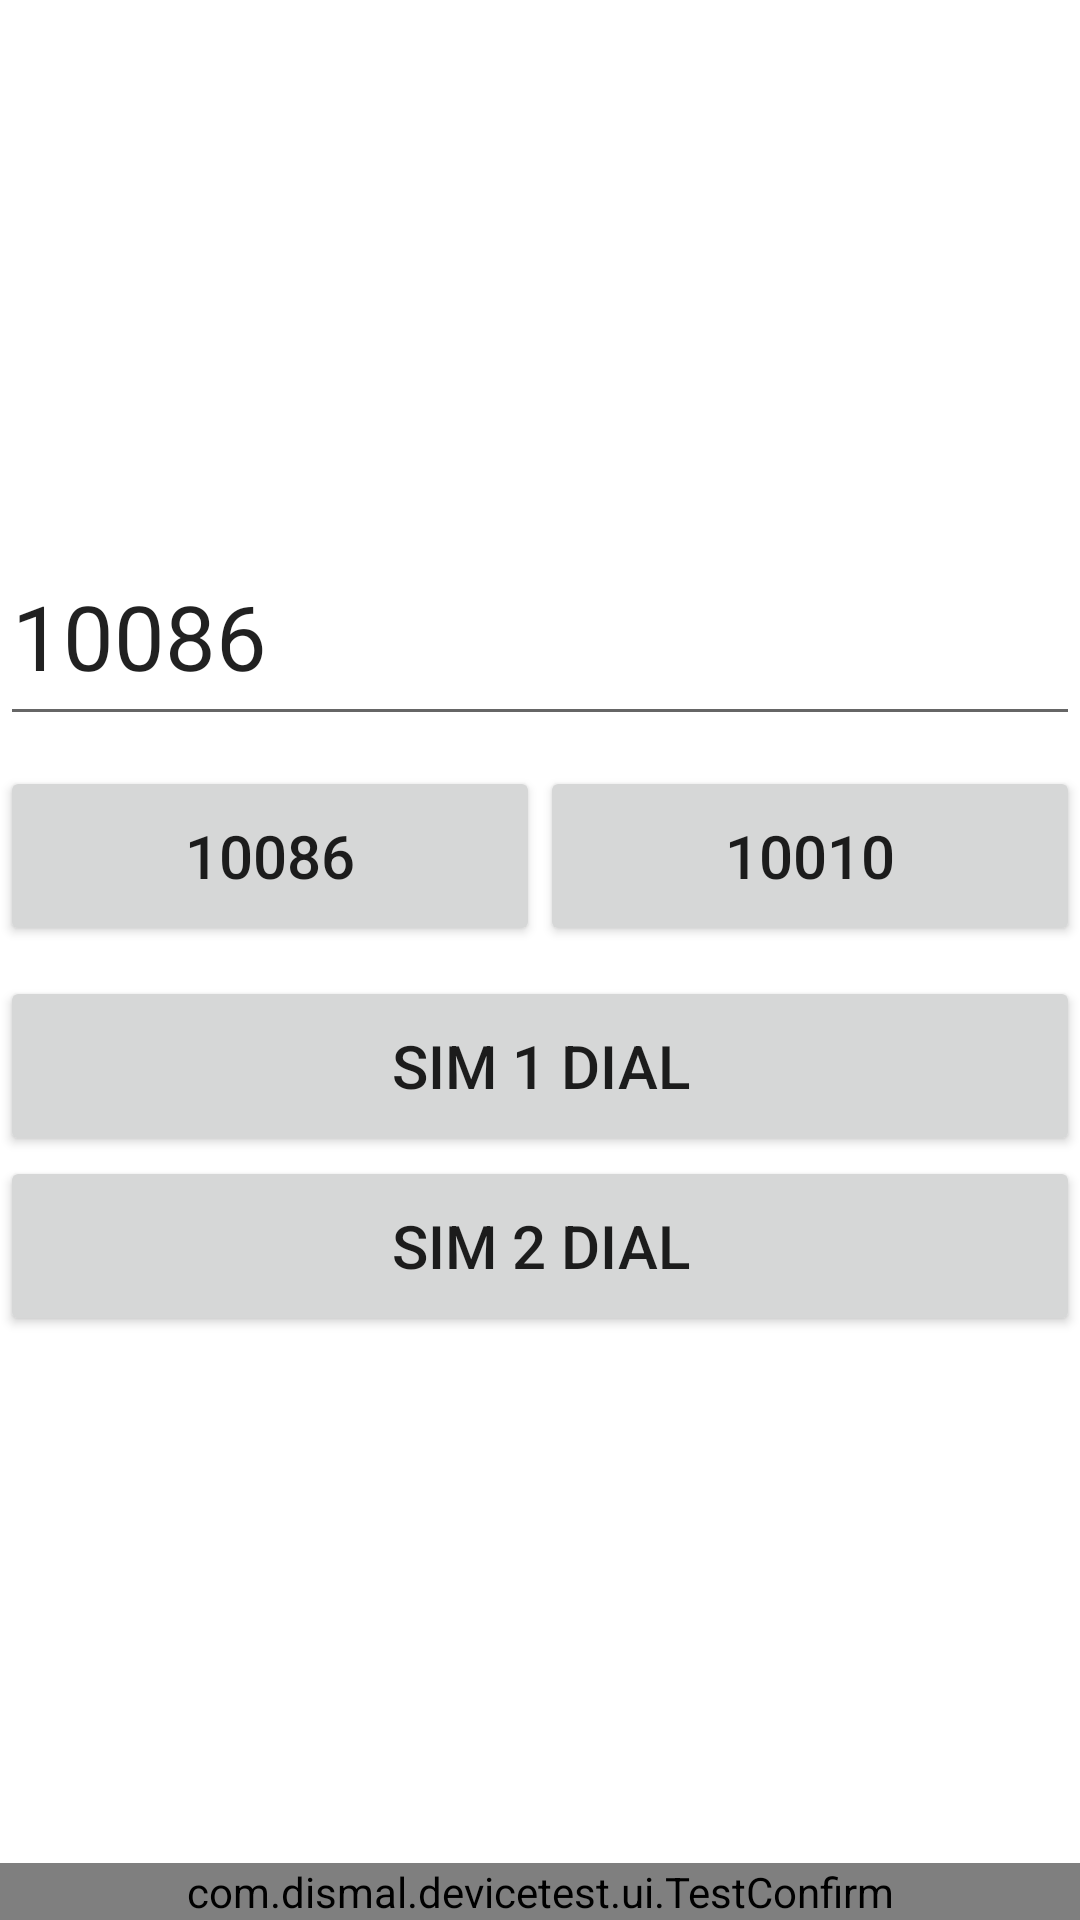

Layout XML and referenced resources for this Android screen:
<!-- AndroidManifest.xml: application theme AppTheme -->
<!-- res/layout/test_phone.xml -->
<?xml version="1.0" encoding="utf-8"?>
<LinearLayout xmlns:android="http://schemas.android.com/apk/res/android" xmlns:app="http://schemas.android.com/apk/res-auto" android:orientation="vertical" android:layout_width="match_parent" android:layout_height="match_parent">
    <LinearLayout android:gravity="center" android:orientation="vertical" android:layout_width="match_parent" android:layout_height="match_parent" android:layout_weight="1">
        <EditText android:textSize="30dp" android:id="@+id/phone_edit" android:layout_width="match_parent" android:layout_height="70dp" android:text="@string/test_phone_10086" android:phoneNumber="true"/>
        <View android:layout_width="match_parent" android:layout_height="10dp"/>
        <LinearLayout android:gravity="center" android:orientation="horizontal" android:layout_width="match_parent" android:layout_height="wrap_content">
            <Button android:textSize="20dp" android:id="@+id/phone_10086" android:layout_width="0dp" android:layout_height="60dp" android:text="@string/test_phone_10086" android:layout_weight="1"/>
            <Button android:textSize="20dp" android:id="@+id/phone_10010" android:layout_width="0dp" android:layout_height="60dp" android:text="@string/test_phone_10010" android:layout_weight="1"/>
            <Button android:textSize="20dp" android:id="@+id/phone_112" android:visibility="gone" android:layout_width="0dp" android:layout_height="60dp" android:text="@string/test_phone_112" android:layout_weight="1"/>
        </LinearLayout>
        <View android:layout_width="match_parent" android:layout_height="10dp"/>
        <Button android:textSize="20dp" android:id="@+id/phone_dial_sim1" android:layout_width="match_parent" android:layout_height="60dp" android:text="@string/test_phone_dial_sim1"/>
        <Button android:textSize="20dp" android:id="@+id/phone_dial_sim2" android:layout_width="match_parent" android:layout_height="60dp" android:text="@string/test_phone_dial_sim2"/>
    </LinearLayout>
    <com.dismal.devicetest.ui.TestConfirm android:id="@+id/phone_confirm" android:layout_width="match_parent" android:layout_height="wrap_content"/>
</LinearLayout>
<!-- resources referenced by this layout -->
<resources>
  <string name="test_phone_10010">10010</string>
  <string name="test_phone_10086">10086</string>
  <string name="test_phone_112">112</string>
  <string name="test_phone_dial_sim1">Sim 1 Dial</string>
  <string name="test_phone_dial_sim2">Sim 2 Dial</string>
  <style name="AppTheme" parent="AppBaseTheme" />
  <style name="AppBaseTheme" parent="Theme.MaterialComponents.DayNight.DarkActionBar">
          
          <item name="colorPrimary">@color/colorPrimary</item>
          <item name="colorPrimaryDark">@color/colorPrimaryDark</item>
          <item name="colorAccent">@color/colorAccent</item>
      </style>
  <color name="colorPrimary">#3f51b5</color>
  <color name="colorPrimaryDark">#303f9f</color>
  <color name="colorAccent">#ff4081</color>
</resources>
